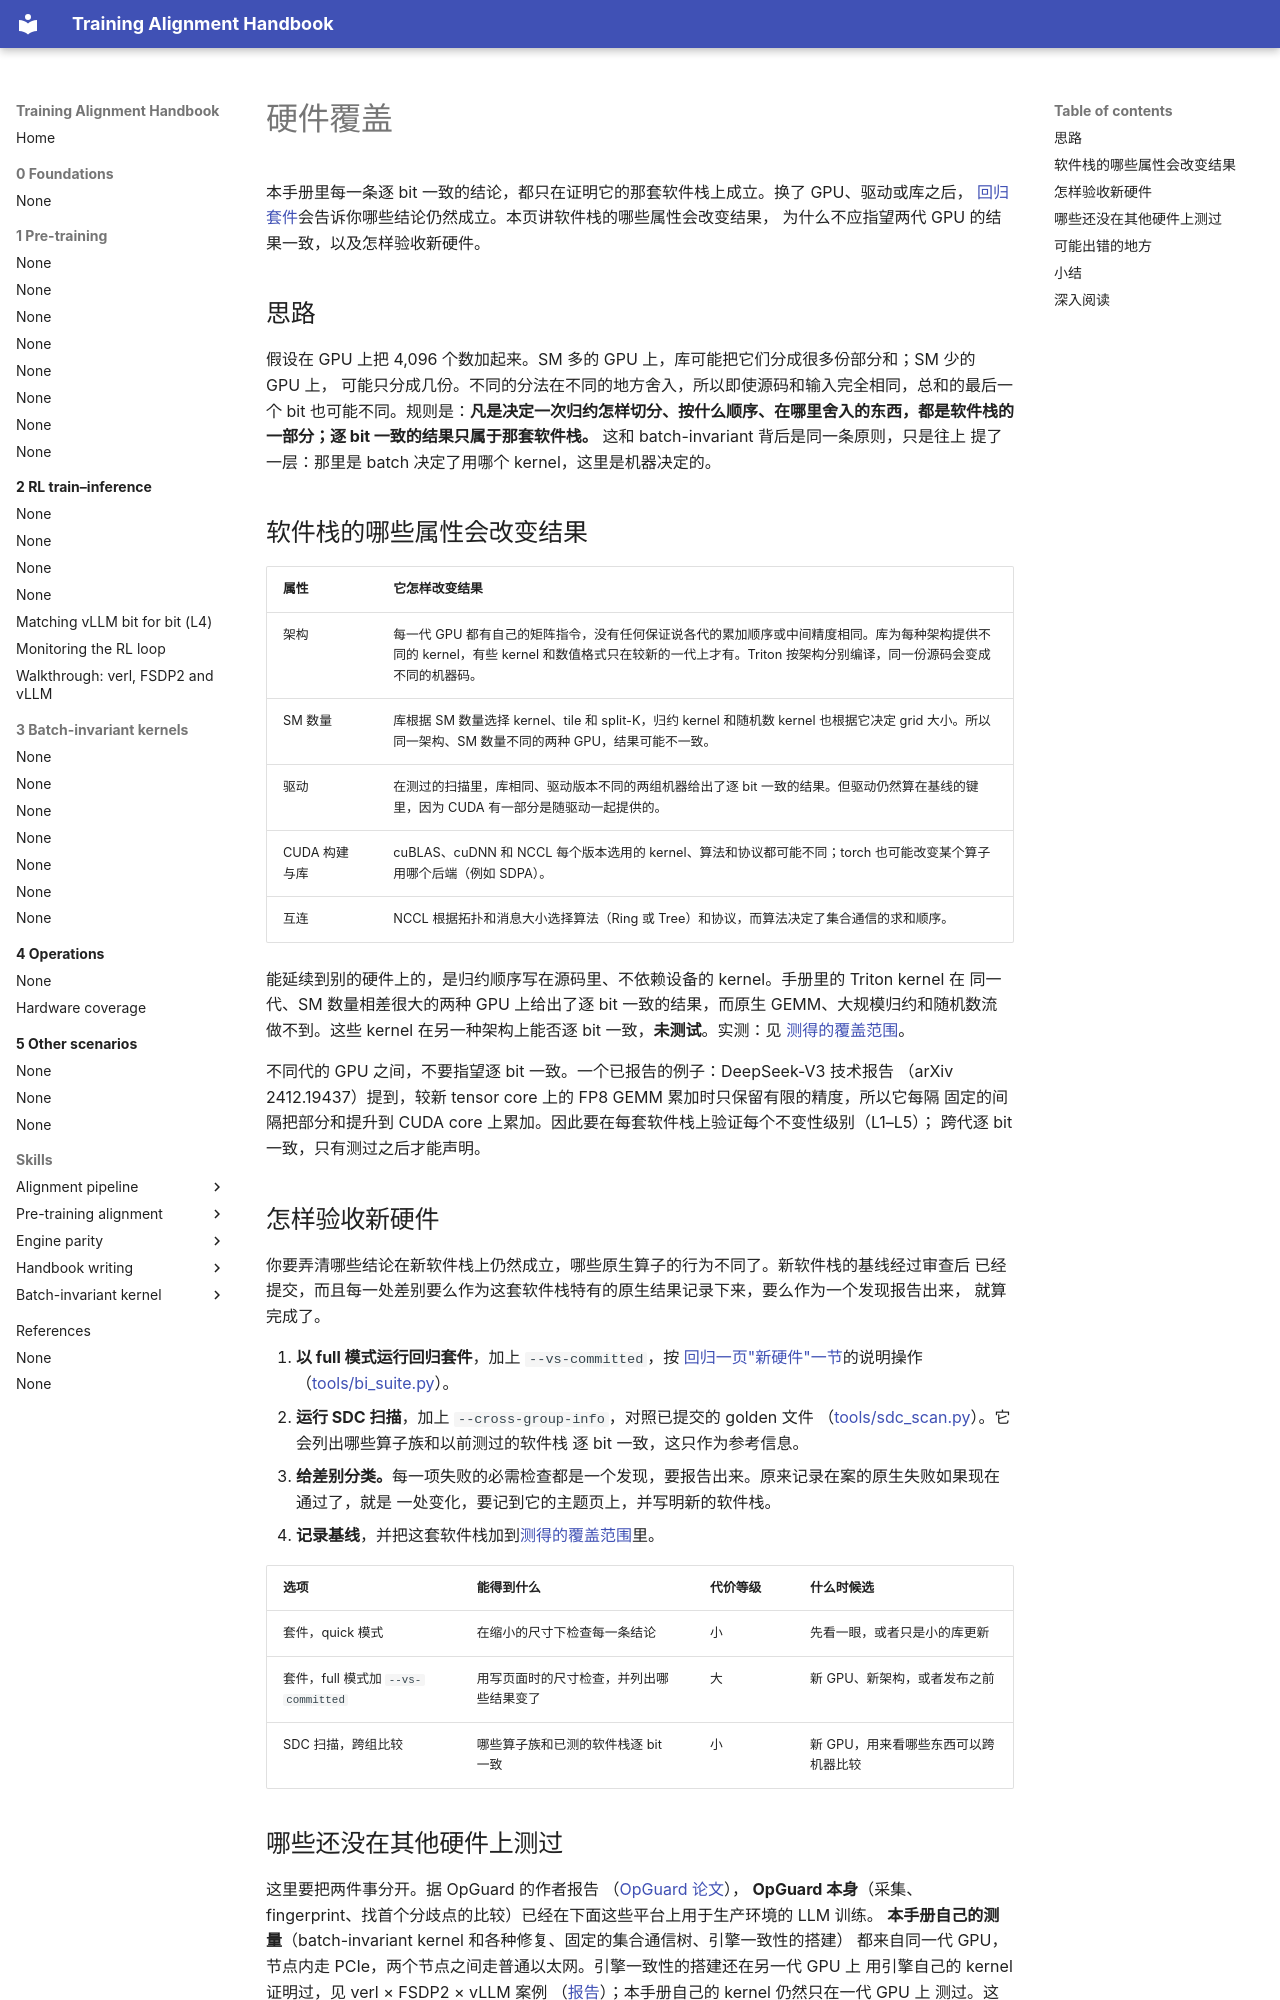

repository: training-alignment/training-alignment-handbook · page: 4-operations/hardware.zh/index.html · generator: mkdocs

# 硬件覆盖

本手册里每一条逐 bit 一致的结论，都只在证明它的那套软件栈上成立。换了 GPU、驱动或库之后，
[回归套件](regression.md)会告诉你哪些结论仍然成立。本页讲软件栈的哪些属性会改变结果，
为什么不应指望两代 GPU 的结果一致，以及怎样验收新硬件。

## 思路

假设在 GPU 上把 4,096 个数加起来。SM 多的 GPU 上，库可能把它们分成很多份部分和；SM 少的 GPU 上，
可能只分成几份。不同的分法在不同的地方舍入，所以即使源码和输入完全相同，总和的最后一个 bit
也可能不同。规则是：**凡是决定一次归约怎样切分、按什么顺序、在哪里舍入的东西，都是软件栈的
一部分；逐 bit 一致的结果只属于那套软件栈。** 这和 batch-invariant 背后是同一条原则，只是往上
提了一层：那里是 batch 决定了用哪个 kernel，这里是机器决定的。

## 软件栈的哪些属性会改变结果

| 属性 | 它怎样改变结果 |
|---|---|
| 架构 | 每一代 GPU 都有自己的矩阵指令，没有任何保证说各代的累加顺序或中间精度相同。库为每种架构提供不同的 kernel，有些 kernel 和数值格式只在较新的一代上才有。Triton 按架构分别编译，同一份源码会变成不同的机器码。 |
| SM 数量 | 库根据 SM 数量选择 kernel、tile 和 split-K，归约 kernel 和随机数 kernel 也根据它决定 grid 大小。所以同一架构、SM 数量不同的两种 GPU，结果可能不一致。 |
| 驱动 | 在测过的扫描里，库相同、驱动版本不同的两组机器给出了逐 bit 一致的结果。但驱动仍然算在基线的键里，因为 CUDA 有一部分是随驱动一起提供的。 |
| CUDA 构建与库 | cuBLAS、cuDNN 和 NCCL 每个版本选用的 kernel、算法和协议都可能不同；torch 也可能改变某个算子用哪个后端（例如 SDPA）。 |
| 互连 | NCCL 根据拓扑和消息大小选择算法（Ring 或 Tree）和协议，而算法决定了集合通信的求和顺序。 |

能延续到别的硬件上的，是归约顺序写在源码里、不依赖设备的 kernel。手册里的 Triton kernel 在
同一代、SM 数量相差很大的两种 GPU 上给出了逐 bit 一致的结果，而原生 GEMM、大规模归约和随机数流
做不到。这些 kernel 在另一种架构上能否逐 bit 一致，**未测试**。实测：见
[测得的覆盖范围](../../suite/COVERAGE.md#same-bits-on-two-gpus-of-one-generation)。

不同代的 GPU 之间，不要指望逐 bit 一致。一个已报告的例子：DeepSeek-V3 技术报告
（arXiv 2412.19437）提到，较新 tensor core 上的 FP8 GEMM 累加时只保留有限的精度，所以它每隔
固定的间隔把部分和提升到 CUDA core 上累加。因此要在每套软件栈上验证每个不变性级别（L1–L5）；
跨代逐 bit 一致，只有测过之后才能声明。

## 怎样验收新硬件

你要弄清哪些结论在新软件栈上仍然成立，哪些原生算子的行为不同了。新软件栈的基线经过审查后
已经提交，而且每一处差别要么作为这套软件栈特有的原生结果记录下来，要么作为一个发现报告出来，
就算完成了。

1. **以 full 模式运行回归套件**，加上 `--vs-committed`，按
   [回归一页"新硬件"一节](regression.md#new-hardware)的说明操作
   （[tools/bi_suite.py](../../tools/bi_suite.py)）。
2. **运行 SDC 扫描**，加上 `--cross-group-info`，对照已提交的 golden 文件
   （[tools/sdc_scan.py](../../tools/sdc_scan.py)）。它会列出哪些算子族和以前测过的软件栈
   逐 bit 一致，这只作为参考信息。
3. **给差别分类。**每一项失败的必需检查都是一个发现，要报告出来。原来记录在案的原生失败如果现在通过了，就是
   一处变化，要记到它的主题页上，并写明新的软件栈。
4. **记录基线**，并把这套软件栈加到[测得的覆盖范围](../../suite/COVERAGE.md#what-was-measured)里。

| 选项 | 能得到什么 | 代价等级 | 什么时候选 |
|---|---|---|---|
| 套件，quick 模式 | 在缩小的尺寸下检查每一条结论 | 小 | 先看一眼，或者只是小的库更新 |
| 套件，full 模式加 `--vs-committed` | 用写页面时的尺寸检查，并列出哪些结果变了 | 大 | 新 GPU、新架构，或者发布之前 |
| SDC 扫描，跨组比较 | 哪些算子族和已测的软件栈逐 bit 一致 | 小 | 新 GPU，用来看哪些东西可以跨机器比较 |
